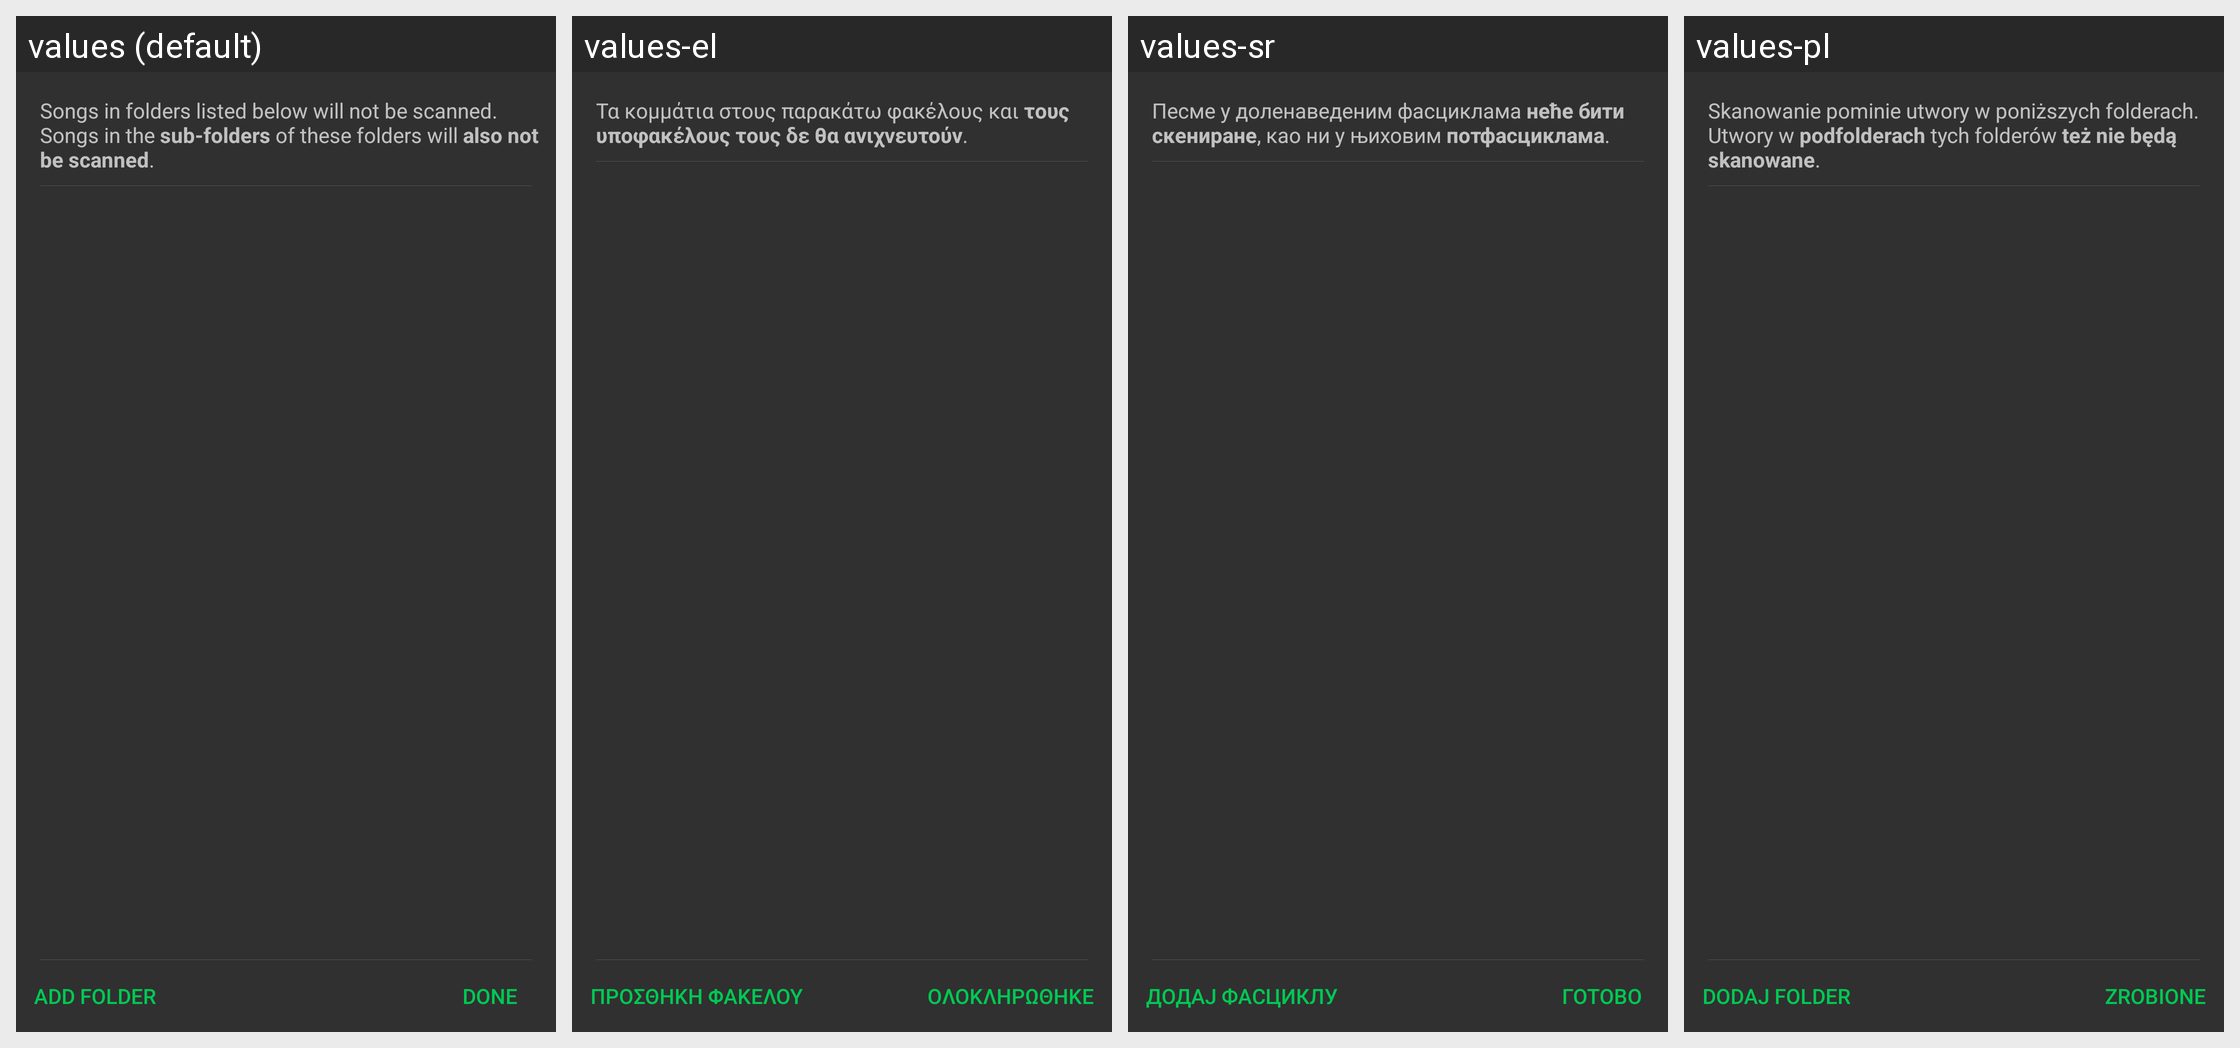

Strings drawn on this Android screen and how each of the app's shown locales translates them:
Android screen res/layout/dialog_exclude_folders.xml rendered under 4 locales, left to right: values (default), values-el, values-sr, values-pl. Device: Nexus 5 (rendered at 1080×1920; each locale shown at half size, 540×960, under a caption strip naming it); theme AppTheme_ActionBar_Dark.
Other locales in the repository, not shown: values-cs, values-de, values-es, values-gu, values-hi, values-in, values-it, values-mr, values-pt-rBR, values-ru, values-tr, values-zh-rTW.
Strings drawn on this screen, with the default value and each locale's value (text and hints the layout hard-codes, and strings that could not be matched under every locale, appear in the picture but are not listed):

exclude_song_folder_dialog_explanation
  values: Songs in folders listed below will not be scanned. Songs in the sub-folders of these folders will also not be scanned.
  values-el: Τα κομμάτια στους παρακάτω φακέλους και τους υποφακέλους τους δε θα ανιχνευτούν.
  values-sr: Песме у доленаведеним фасциклама неће бити скениране, као ни у њиховим потфасциклама.
  values-pl: Skanowanie pominie utwory w poniższych folderach. Utwory w podfolderach tych folderów też nie będą skanowane.

add_folder
  values: Add folder
  values-el: Προσθήκη φακέλου
  values-sr: Додај фасциклу
  values-pl: Dodaj folder

done
  values: Done
  values-el: Ολοκληρώθηκε
  values-sr: Готово
  values-pl: Zrobione
